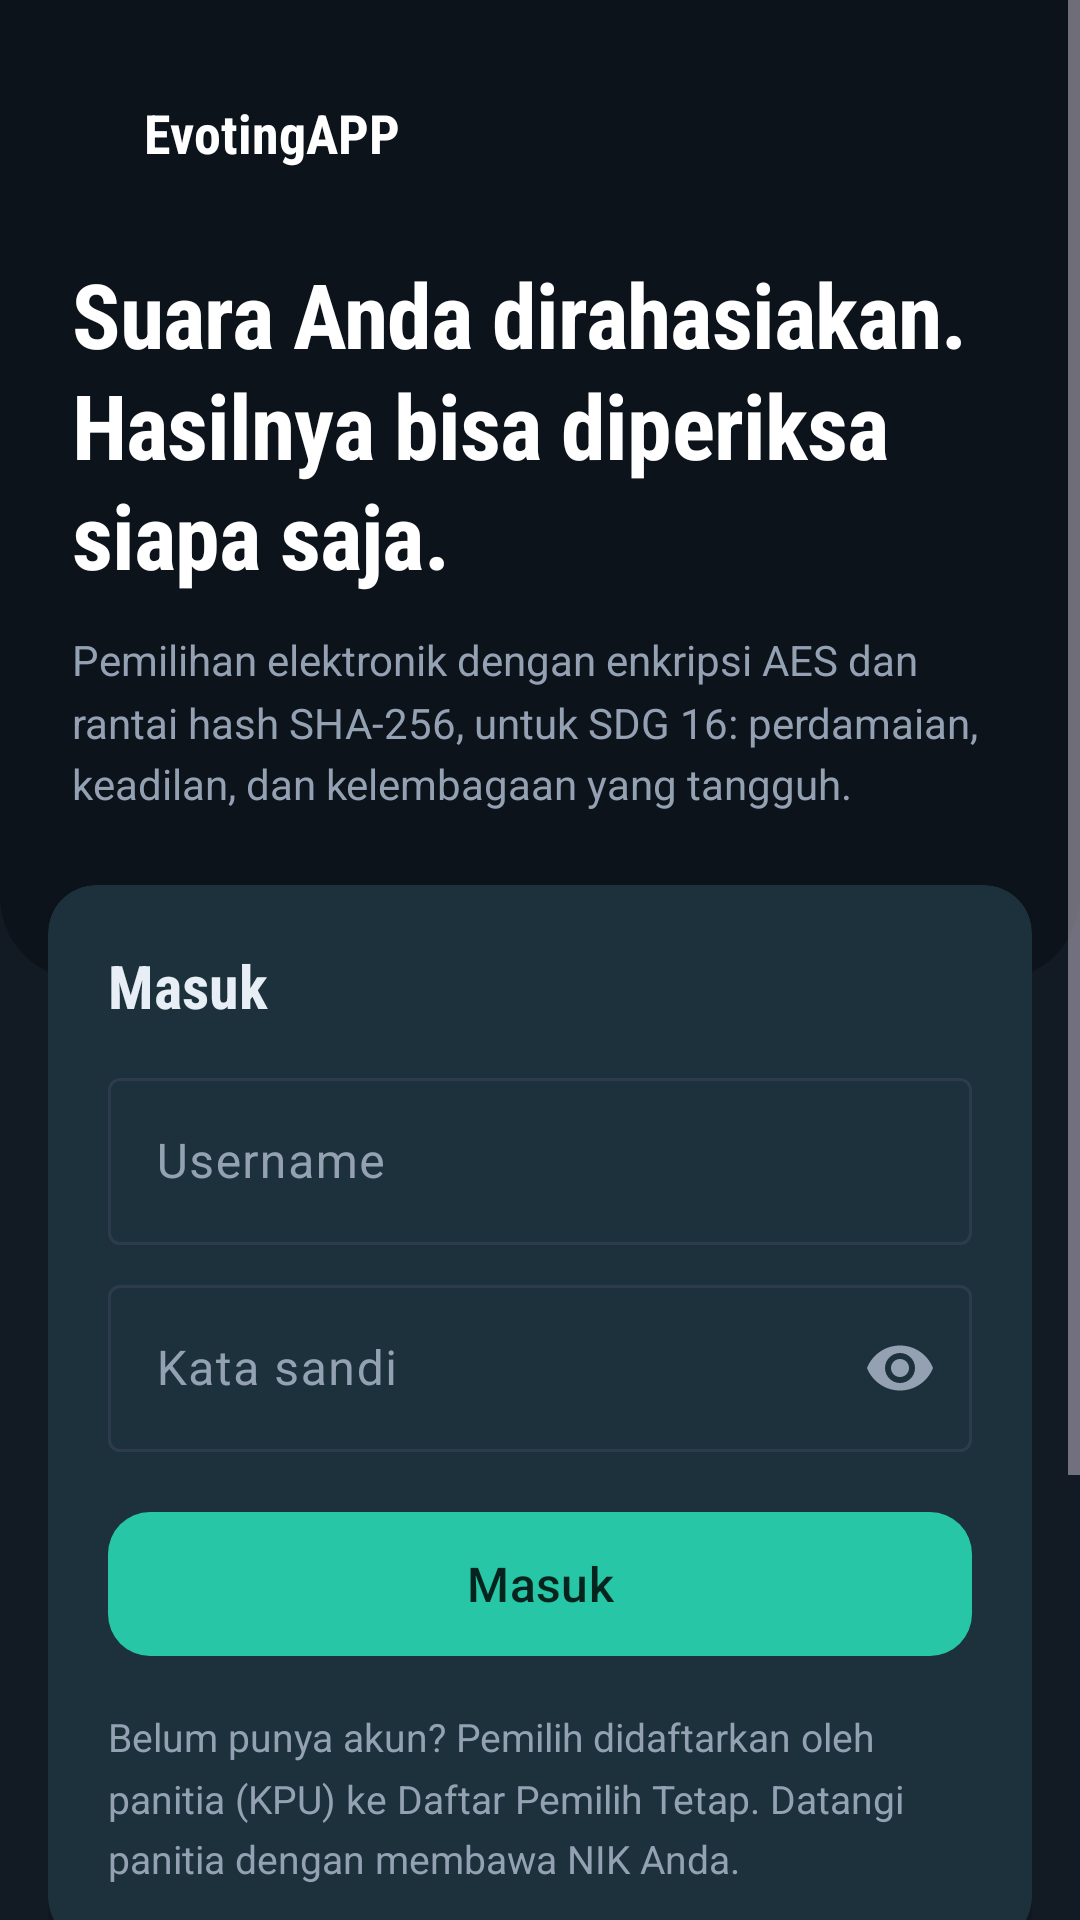

Android layout source for this screen:
<!-- AndroidManifest.xml: application theme Theme.EvotingAPP -->
<!-- res/layout/activity_login.xml -->
<?xml version="1.0" encoding="utf-8"?>
<ScrollView xmlns:android="http://schemas.android.com/apk/res/android"
    xmlns:app="http://schemas.android.com/apk/res-auto"
    android:id="@+id/root"
    android:layout_width="match_parent"
    android:layout_height="match_parent"
    android:fillViewport="true">

    <LinearLayout
        android:layout_width="match_parent"
        android:layout_height="wrap_content"
        android:orientation="vertical">

        
        <LinearLayout
            android:id="@+id/header"
            android:layout_width="match_parent"
            android:layout_height="wrap_content"
            android:background="@drawable/bg_header"
            android:orientation="vertical"
            android:paddingStart="24dp"
            android:paddingTop="32dp"
            android:paddingEnd="24dp"
            android:paddingBottom="56dp">

            <LinearLayout
                android:layout_width="wrap_content"
                android:layout_height="wrap_content"
                android:gravity="center_vertical"
                android:orientation="horizontal">

                
                <View
                    android:layout_width="14dp"
                    android:layout_height="14dp"
                    android:background="@drawable/bg_dot"
                    android:backgroundTint="@color/brand_primary" />

                <TextView
                    android:layout_width="wrap_content"
                    android:layout_height="wrap_content"
                    android:layout_marginStart="10dp"
                    android:fontFamily="sans-serif-condensed"
                    android:text="EvotingAPP"
                    android:textColor="@color/white"
                    android:textSize="18sp"
                    android:textStyle="bold" />
            </LinearLayout>

            <TextView
                style="@style/TextDisplay"
                android:layout_width="match_parent"
                android:layout_height="wrap_content"
                android:layout_marginTop="28dp"
                android:text="Suara Anda dirahasiakan. Hasilnya bisa diperiksa siapa saja." />

            <TextView
                style="@style/TextOnInk"
                android:layout_width="match_parent"
                android:layout_height="wrap_content"
                android:layout_marginTop="12dp"
                android:text="Pemilihan elektronik dengan enkripsi AES dan rantai hash SHA-256, untuk SDG 16: perdamaian, keadilan, dan kelembagaan yang tangguh." />
        </LinearLayout>

        <LinearLayout
            android:layout_width="match_parent"
            android:layout_height="wrap_content"
            android:layout_marginTop="-32dp"
            android:orientation="vertical"
            android:paddingStart="16dp"
            android:paddingEnd="16dp"
            android:paddingBottom="24dp">

            <com.google.android.material.card.MaterialCardView
                style="@style/SectionCard"
                android:layout_width="match_parent"
                android:layout_height="wrap_content"
                android:layout_marginTop="0dp"
                app:cardElevation="2dp"
                app:strokeWidth="0dp">

                <LinearLayout
                    android:layout_width="match_parent"
                    android:layout_height="wrap_content"
                    android:orientation="vertical"
                    android:padding="20dp">

                    <TextView
                        style="@style/SectionTitle"
                        android:layout_width="wrap_content"
                        android:layout_height="wrap_content"
                        android:text="Masuk" />

                    <com.google.android.material.textfield.TextInputLayout
                        android:id="@+id/layoutUsername"
                        style="@style/Widget.Material3.TextInputLayout.OutlinedBox"
                        android:layout_width="match_parent"
                        android:layout_height="wrap_content"
                        android:layout_marginTop="12dp"
                        android:hint="Username">

                        <com.google.android.material.textfield.TextInputEditText
                            android:id="@+id/inputUsername"
                            android:layout_width="match_parent"
                            android:layout_height="wrap_content"
                            android:imeOptions="actionNext"
                            android:inputType="textVisiblePassword|textNoSuggestions"
                            android:maxLines="1" />
                    </com.google.android.material.textfield.TextInputLayout>

                    <com.google.android.material.textfield.TextInputLayout
                        style="@style/Widget.Material3.TextInputLayout.OutlinedBox"
                        android:layout_width="match_parent"
                        android:layout_height="wrap_content"
                        android:layout_marginTop="8dp"
                        android:hint="Kata sandi"
                        app:endIconMode="password_toggle">

                        <com.google.android.material.textfield.TextInputEditText
                            android:id="@+id/inputPassword"
                            android:layout_width="match_parent"
                            android:layout_height="wrap_content"
                            android:imeOptions="actionDone"
                            android:inputType="textPassword"
                            android:maxLines="1" />
                    </com.google.android.material.textfield.TextInputLayout>

                    <com.google.android.material.button.MaterialButton
                        android:id="@+id/btnLogin"
                        style="@style/Button.Big"
                        android:layout_width="match_parent"
                        android:layout_height="wrap_content"
                        android:layout_marginTop="16dp"
                        android:text="Masuk" />

                    <TextView
                        style="@style/MutedText"
                        android:layout_width="match_parent"
                        android:layout_height="wrap_content"
                        android:layout_marginTop="14dp"
                        android:text="Belum punya akun? Pemilih didaftarkan oleh panitia (KPU) ke Daftar Pemilih Tetap. Datangi panitia dengan membawa NIK Anda." />
                </LinearLayout>
            </com.google.android.material.card.MaterialCardView>

            <TextView
                style="@style/SectionTitle"
                android:layout_width="wrap_content"
                android:layout_height="wrap_content"
                android:layout_marginStart="4dp"
                android:layout_marginTop="28dp"
                android:text="Coba sebagai" />

            <TextView
                style="@style/MutedText"
                android:layout_width="match_parent"
                android:layout_height="wrap_content"
                android:layout_marginStart="4dp"
                android:layout_marginTop="2dp"
                android:text="Mengisi akun demo secara otomatis. Akun pemilih: pemilih1 sampai pemilih5, kata sandi 123456." />

            <LinearLayout
                android:layout_width="match_parent"
                android:layout_height="wrap_content"
                android:layout_marginTop="10dp"
                android:orientation="horizontal">

                <com.google.android.material.button.MaterialButton
                    android:id="@+id/btnDemoVoter"
                    style="@style/Widget.Material3.Button.TonalButton"
                    android:layout_width="0dp"
                    android:layout_height="wrap_content"
                    android:layout_weight="1"
                    android:text="Pemilih" />

                <com.google.android.material.button.MaterialButton
                    android:id="@+id/btnDemoPanwas"
                    style="@style/Widget.Material3.Button.TonalButton"
                    android:layout_width="0dp"
                    android:layout_height="wrap_content"
                    android:layout_marginStart="8dp"
                    android:layout_weight="1"
                    android:text="Pengawas" />

                <com.google.android.material.button.MaterialButton
                    android:id="@+id/btnDemoKpu"
                    style="@style/Widget.Material3.Button.TonalButton"
                    android:layout_width="0dp"
                    android:layout_height="wrap_content"
                    android:layout_marginStart="8dp"
                    android:layout_weight="1"
                    android:text="Panitia" />
            </LinearLayout>
        </LinearLayout>
    </LinearLayout>
</ScrollView>
<!-- resources referenced by this layout -->
<resources>
  <color name="brand_primary">#26C6A6</color>
  <color name="white">#FFFFFFFF</color>
  <!-- drawable bg_header (drawable) -->
  <?xml version="1.0" encoding="utf-8"?>
  <shape xmlns:android="http://schemas.android.com/apk/res/android" android:shape="rectangle">
      <solid android:color="@color/ink_deep" />
      <corners
          android:bottomLeftRadius="28dp"
          android:bottomRightRadius="28dp" />
  </shape>
  <style name="Button.Big" parent="Widget.Material3.Button">
          <item name="android:minHeight">56dp</item>
          <item name="android:textSize">16sp</item>
          <item name="cornerRadius">14dp</item>
      </style>
  <style name="MutedText">
          <item name="android:textSize">13sp</item>
          <item name="android:lineSpacingMultiplier">1.3</item>
          <item name="android:textColor">@color/text_muted</item>
      </style>
  <style name="SectionCard" parent="Widget.Material3.CardView.Outlined">
          <item name="cardCornerRadius">16dp</item>
          <item name="strokeColor">@color/outline_soft</item>
          <item name="cardBackgroundColor">@color/surface</item>
          <item name="android:layout_marginTop">12dp</item>
      </style>
  <style name="SectionTitle">
          <item name="android:fontFamily">sans-serif-condensed</item>
          <item name="android:textStyle">bold</item>
          <item name="android:textSize">20sp</item>
          <item name="android:textColor">@color/text_primary</item>
      </style>
  <style name="TextDisplay">
          <item name="android:fontFamily">sans-serif-condensed</item>
          <item name="android:textStyle">bold</item>
          <item name="android:textSize">30sp</item>
          <item name="android:letterSpacing">-0.01</item>
          <item name="android:lineSpacingMultiplier">1.05</item>
          <item name="android:textColor">@color/white</item>
      </style>
  <style name="TextOnInk">
          <item name="android:textSize">14sp</item>
          <item name="android:lineSpacingMultiplier">1.25</item>
          <item name="android:textColor">@color/on_ink_muted</item>
      </style>
  <style name="Theme.EvotingAPP" parent="Base.Theme.EvotingAPP" />
  <color name="ink_deep">#0D131B</color>
  <color name="text_muted">#93A1B3</color>
  <color name="outline_soft">#2E3B4D</color>
  <color name="surface">#1C2633</color>
  <color name="text_primary">#E8EEF5</color>
  <color name="on_ink_muted">#93A1B3</color>
  <color name="on_accent">#06241E</color>
  <color name="surface_high">#243142</color>
  <color name="surface_bg">#121A24</color>
  <color name="brand_primary_container">#123A34</color>
  <color name="brand_on_primary_container">#9AF2DE</color>
  <color name="status_danger">#FF7A7A</color>
</resources>
